Run: headless pygame with SDL's dummy video driver; simulated clock (each Clock.tick advances the game by its frame time, no real sleeping); random seed 0; keys injected as events and as key.get_pressed() state; no mouse input.
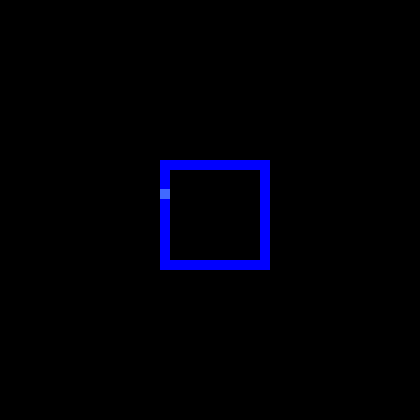
Frame 1 of 4 · flips 1–60 · no input
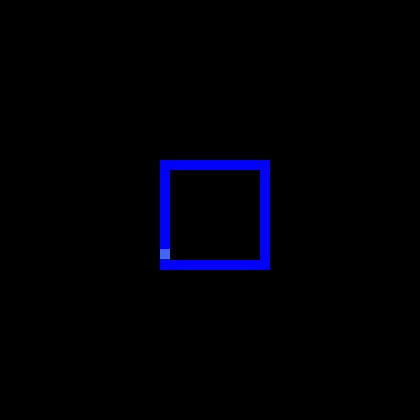
Frame 2 of 4 · flips 61–180 · tapped SPACE, RETURN · held RIGHT (→), D
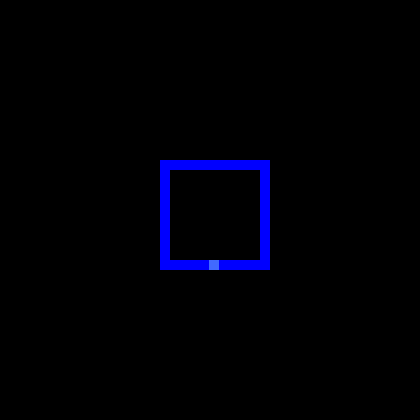
Frame 3 of 4 · flips 181–300 · held DOWN (↓), S
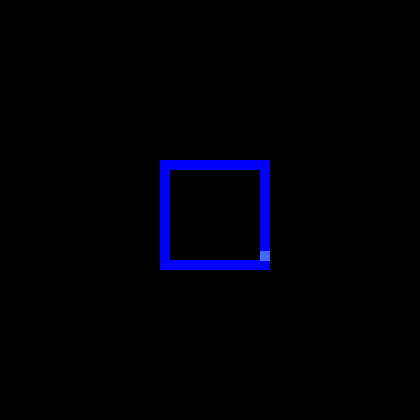
Frame 4 of 4 · flips 301–420 · held LEFT (←), A, UP (↑), W

The pygame program that drew these frames:

import pygame, sys, time
from pygame.locals import *
from random import *

pygame.init()

#set up the window
width,height = 420,420#randint(100,900),randint(100,900); #create random screen size
screen = pygame.display.set_mode((width, height), 0, 32)
pygame.display.set_caption('Draw Concentric Squares')

#set color constants
black = [0,0,0]
red = [255,0,0]
blue = [0,0,255]
lightBlue = [65,105,255]
green = [0,255,0]
pink = [255,0,255]

#draw the squares in the middle of the screen
(widthCenter,heightCenter) = (width/2,height/2)

TOPLEFT = [widthCenter-50,heightCenter-50] #blue
TOPRIGHT =  [widthCenter+50,heightCenter-50] #red
BOTLEFT =  [widthCenter-50,heightCenter+50] #pink
BOTRIGHT = [widthCenter+50,heightCenter+50] #green

def point(x,y):
    return (x,y)

def drawRect(color,point):
    pygame.draw.rect(screen,color,[point[0],point[1],10,10],0)

def drawDefault():
    drawRect(blue,TOPLEFT)
    drawRect(blue,TOPRIGHT)
    drawRect(blue,BOTRIGHT)
    drawRect(blue,BOTLEFT)

length = 1

def drawBigBox(length):
    for i in range(0,100):
        drawRect(blue, (TOPLEFT[0],TOPLEFT[1]+ (i*length) ) )
        drawRect(blue, (TOPRIGHT[0]-(i*length),TOPRIGHT[1])  )
        drawRect(blue, (BOTRIGHT[0],BOTRIGHT[1]- (i*length) ) )
        drawRect(blue, (BOTLEFT[0]+(i*length),BOTLEFT[1]) )
        #time.sleep(0.01)
        #pygame.display.update()#display each update to animate


##def animate(length,argument):
##    for i in range(0,100):
##        drawRect(lightBlue,argument)
##        time.sleep(0.01)
##        pygame.display.update()
##
##        drawRect(blue,argument)
##        time.sleep(0.01)
##        pygame.display.update()


def animate(length):
    for i in range(0,100):
        drawRect(lightBlue, (TOPLEFT[0],TOPLEFT[1]+ (i*length) ) )
        time.sleep(0.01)
        pygame.display.update()

        drawRect(blue, (TOPLEFT[0],TOPLEFT[1]+ (i*length) ) )
        time.sleep(0.04)
        pygame.display.update()

    for i in range(0,100):
        drawRect(lightBlue, (BOTLEFT[0]+(i*length),BOTLEFT[1]) )
        time.sleep(0.01)
        pygame.display.update()

        drawRect(blue, (BOTLEFT[0]+(i*length),BOTLEFT[1]) )
        time.sleep(0.04)
        pygame.display.update()

    for i in range(0,100):
        drawRect(lightBlue, (BOTRIGHT[0],BOTRIGHT[1]- (i*length) ) )
        time.sleep(0.01)
        pygame.display.update()

        drawRect(blue, (BOTRIGHT[0],BOTRIGHT[1]- (i*length) ) )
        time.sleep(0.04)
        pygame.display.update()

    for i in range(0,100):
        drawRect(lightBlue, (TOPRIGHT[0]-(i*length),TOPRIGHT[1])  )
        time.sleep(0.01)
        pygame.display.update()

        drawRect(blue, (TOPRIGHT[0]-(i*length),TOPRIGHT[1])  )
        time.sleep(0.04)
        pygame.display.update()


while True:
    for event in pygame.event.get():
        if event.type == QUIT:
            pygame.quit()
            sys.exit()

    screen.fill(black)
    #drawDefault()
    #pygame.display.update()

    drawBigBox(length)
    pygame.display.update()

    #TODO: add font
    animate(length)
##    animate(length,(TOPLEFT[0],TOPLEFT[1]+(i*length)))
##    animate(length,(BOTLEFT[0]+(i*length),BOTLEFT[1]))
##    animate(length,(BOTRIGHT[0],BOTRIGHT[1]-(i*length)))
##    animate(length,(TOPRIGHT[0]-(i*length),TOPRIGHT[1]))
##





               
